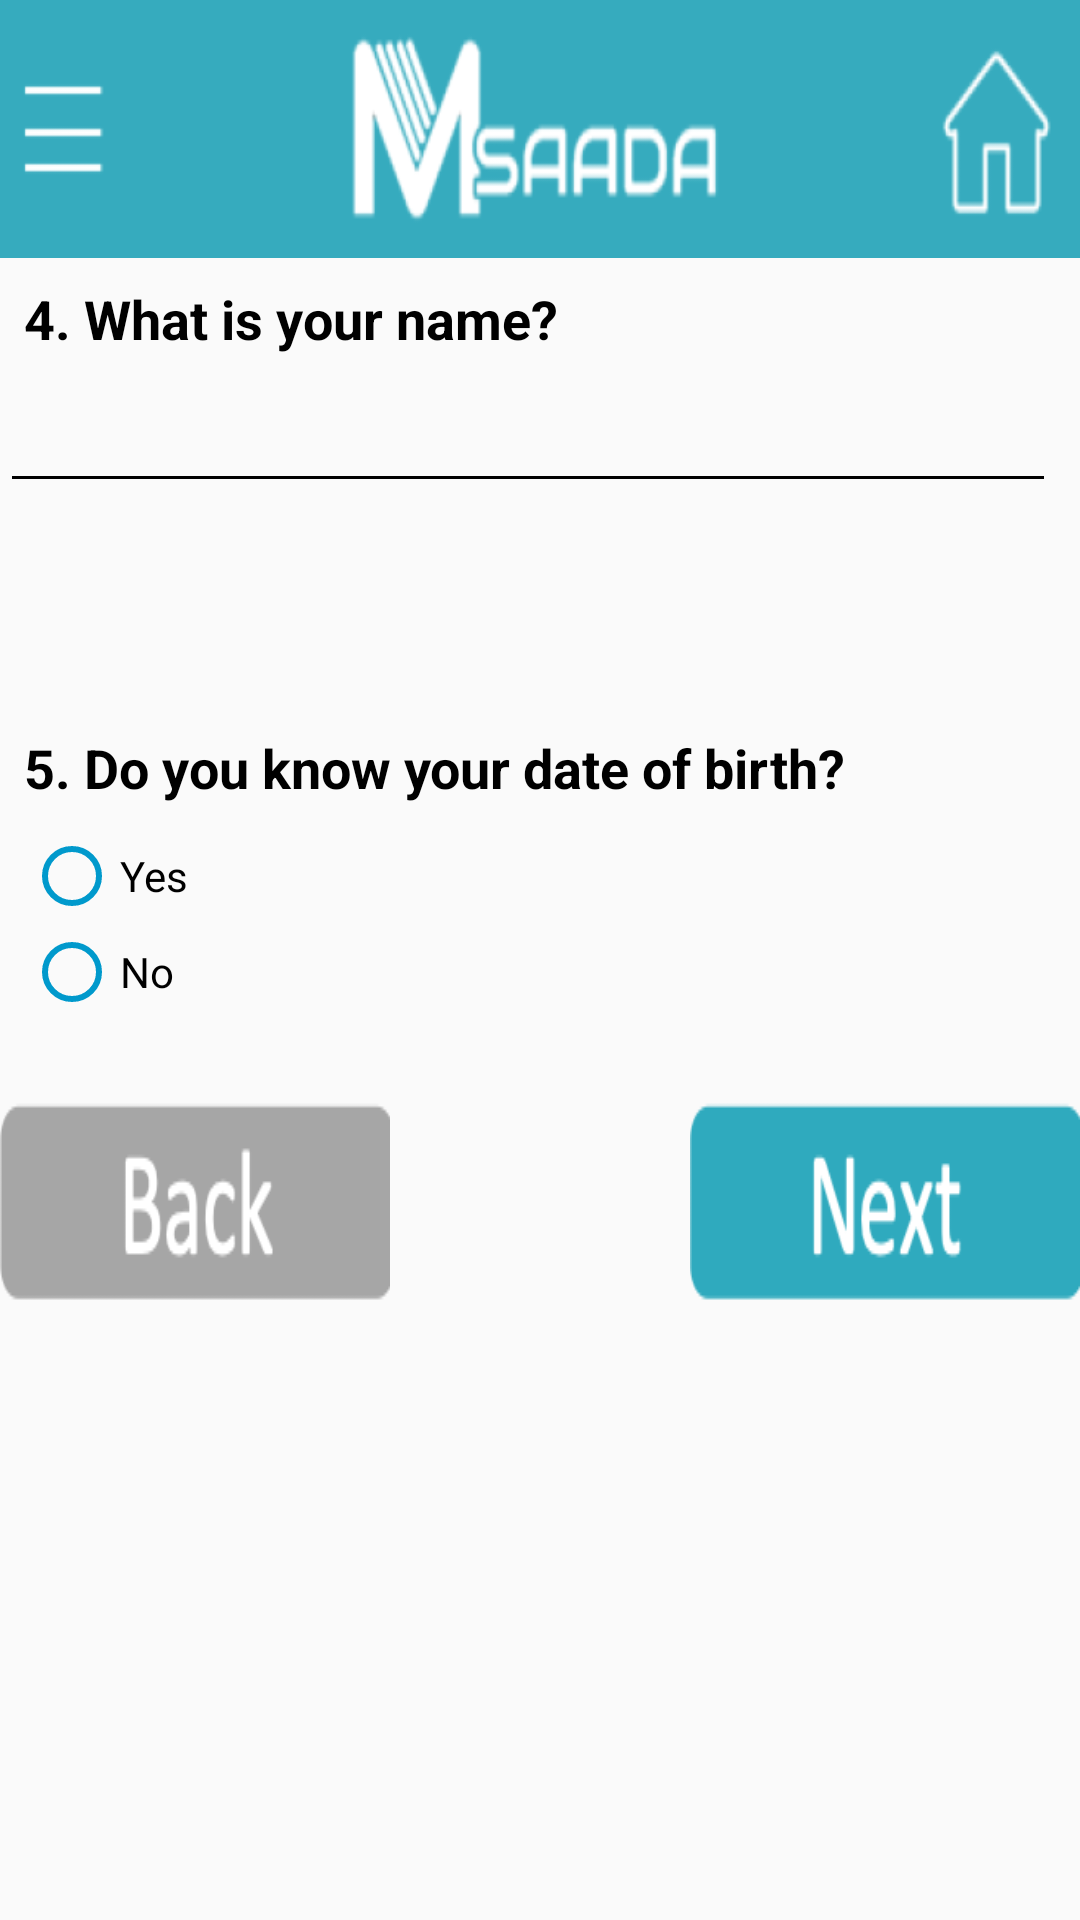

The Android layout XML behind this screen, and the referenced resources:
<!-- AndroidManifest.xml: application theme AppTheme -->
<!-- res/layout/activity_new_client2.xml -->
<?xml version="1.0" encoding="utf-8"?>
<androidx.coordinatorlayout.widget.CoordinatorLayout xmlns:android="http://schemas.android.com/apk/res/android"
    xmlns:app="http://schemas.android.com/apk/res-auto"
    xmlns:tools="http://schemas.android.com/tools"
    android:layout_width="match_parent"
    android:layout_height="match_parent"
    tools:context=".NewClient1">


    <LinearLayout
        android:layout_width="match_parent"
        android:layout_height="match_parent"
        android:orientation="vertical">
        <ImageView
            android:layout_width="match_parent"
            android:layout_height="86dp"
            android:layout_gravity="center"
            android:background="@drawable/logo_add"
            android:contentDescription="logo"
            android:scaleType="center" />

        <TextView
            android:id="@+id/textViewname"
            android:textColor="@android:color/black"
            android:layout_width="wrap_content"
            android:layout_height="wrap_content"
            android:layout_marginStart="8dp"
            android:layout_marginLeft="8dp"
            android:layout_marginTop="8dp"
            android:layout_marginEnd="8dp"
            android:layout_marginRight="8dp"

            android:textSize="18sp"
            android:textStyle="bold"
            android:maxLength="30"
            android:text="4. What is your name?"
            android:backgroundTint="@android:color/black"
            />



        <EditText
            android:id="@+id/editTextname"
            android:layout_width="match_parent"
            android:layout_height="wrap_content"
            android:layout_marginTop="8dp"
            android:layout_marginEnd="8dp"
            android:layout_marginRight="8dp"
            android:layout_marginBottom="8dp"
            android:ems="10"
            android:inputType="textShortMessage"
            android:text=""
            android:backgroundTint="@android:color/black"
            android:textCursorDrawable="@null"
            android:maxLength = "100"
            />


        <TextView
            android:id="@+id/textViewbirth"
            android:textColor="@android:color/black"
            android:layout_width="wrap_content"
            android:layout_height="wrap_content"
            android:layout_marginStart="8dp"
            android:layout_marginLeft="8dp"
            android:layout_marginTop="68dp"
            android:layout_marginEnd="8dp"
            android:layout_marginRight="8dp"
            android:maxLength="100"
            android:textStyle="bold"
            android:backgroundTint="@android:color/black"
            android:text="5. Do you know your date of birth?"
            android:textSize="18sp"/>

        <RadioGroup xmlns:android="http://schemas.android.com/apk/res/android"
            android:id="@+id/radioGroupbirth"
            android:layout_width="match_parent"
            android:layout_height="wrap_content"
            android:layout_marginStart="8dp"
            android:layout_marginLeft="8dp"
            android:layout_marginTop="8dp"
            android:layout_marginEnd="8dp"
            android:layout_marginRight="8dp"
            android:layout_marginBottom="8dp"
            android:orientation="vertical"
            app:layout_constraintBottom_toBottomOf="parent"
            app:layout_constraintEnd_toEndOf="parent"
            app:layout_constraintHorizontal_bias="0.0"
            app:layout_constraintStart_toStartOf="parent"
            app:layout_constraintTop_toBottomOf="@+id/textView14"
            app:layout_constraintVertical_bias="0.008">

            <RadioButton
                android:id="@+id/radio_yesbirth"
                android:layout_width="wrap_content"
                android:layout_height="wrap_content"
                android:text="Yes"
                android:textColor="@android:color/black"
                android:buttonTint="@android:color/holo_blue_dark"

                />

            <RadioButton
                android:id="@+id/radio_nobirth"
                android:layout_width="wrap_content"
                android:layout_height="wrap_content"
                android:text="No"
                android:buttonTint="@android:color/holo_blue_dark"
                android:textColor="@android:color/black" />


        </RadioGroup>


        <RelativeLayout
            android:id="@+id/relativeLayoutpage2"
            android:layout_width="fill_parent"
            android:layout_height="wrap_content"
            android:layout_marginTop="5dp"
            >

            <Button
                android:id="@+id/buttonclientback"
                android:layout_width="130dp"
                android:layout_height="106dp"
                android:background="@drawable/addclientback"
                android:layout_alignParentLeft="true"
                android:onClick="onClickBack"
                />

            <Button
                android:id="@+id/buttonclientnext"
                android:layout_width="130dp"
                android:layout_height="106dp"
                android:background="@drawable/addclientnext"
                android:layout_alignParentRight="true"
                android:onClick="onClickNext"
                />

        </RelativeLayout>



    </LinearLayout>
</androidx.coordinatorlayout.widget.CoordinatorLayout>
<!-- resources referenced by this layout -->
<resources>
  <!-- drawable addclientback: png bitmap (drawable, 3366 bytes) -->
  <!-- drawable addclientnext: png bitmap (drawable, 3834 bytes) -->
  <!-- drawable logo_add: png bitmap (drawable, 24557 bytes) -->
  <style name="AppTheme" parent="Theme.AppCompat.Light.DarkActionBar">
          
          <item name="colorPrimary">@color/colorPrimary</item>
          <item name="colorPrimaryDark">@color/colorPrimaryDark</item>
          <item name="colorAccent">@color/colorAccent</item>
          <item name="checkboxStyle">@color/checkBoxChecked</item>
      </style>
  <color name="colorPrimary">#008577</color>
  <color name="colorPrimaryDark">#00574B</color>
  <color name="colorAccent">#D81B60</color>
  <color name="checkBoxChecked">#33b5e5</color>
</resources>
